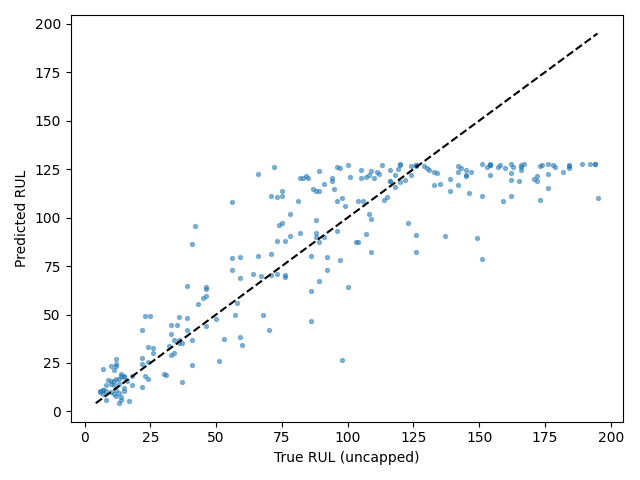

Source data for this figure (header and first rows):
Dataset, Split, SourceSplit, unit_nr, start_cycle, end_cycle, RUL_original, RUL_capped, regime, regime_transition_count, is_padded, padding_cycles, observed_cycles, Model, Seed, Experiment, RUL_true, RUL_pred, AbsoluteError
FD004, test_terminal, test, 1, 201, 230, 22, 22, 2, 25, False, 0, 30, transformer, 3, baseline, 22, 24.43, 2.432
FD004, test_terminal, test, 2, 124, 153, 39, 39, 1, 23, False, 0, 30, transformer, 3, baseline, 39, 64.51, 25.51
FD004, test_terminal, test, 3, 112, 141, 107, 107, 1, 25, False, 0, 30, transformer, 3, baseline, 107, 121, 14.01
FD004, test_terminal, test, 4, 179, 208, 75, 75, 2, 25, False, 0, 30, transformer, 3, baseline, 75, 111.2, 36.2
FD004, test_terminal, test, 5, 22, 51, 149, 125, 2, 23, False, 0, 30, transformer, 3, baseline, 149, 89.69, 59.31
FD004, test_terminal, test, 6, 117, 146, 78, 78, 5, 24, False, 0, 30, transformer, 3, baseline, 78, 102, 24.02
FD004, test_terminal, test, 7, 25, 54, 94, 94, 4, 26, False, 0, 30, transformer, 3, baseline, 94, 119, 25
FD004, test_terminal, test, 8, 219, 248, 14, 14, 5, 22, False, 0, 30, transformer, 3, baseline, 14, 5.917, 8.083
FD004, test_terminal, test, 9, 255, 284, 99, 99, 3, 25, False, 0, 30, transformer, 3, baseline, 99, 105.9, 6.907
FD004, test_terminal, test, 10, 1, 23, 162, 125, 4, 20, True, 7, 23, transformer, 3, baseline, 162, 119.5, 42.51
FD004, test_terminal, test, 11, 53, 82, 143, 125, 1, 28, False, 0, 30, transformer, 3, baseline, 143, 125.4, 17.63
FD004, test_terminal, test, 12, 241, 270, 7, 7, 1, 24, False, 0, 30, transformer, 3, baseline, 7, 8.769, 1.769
FD004, test_terminal, test, 13, 198, 227, 71, 71, 3, 24, False, 0, 30, transformer, 3, baseline, 71, 81.1, 10.1
FD004, test_terminal, test, 14, 73, 102, 105, 105, 1, 26, False, 0, 30, transformer, 3, baseline, 105, 124.5, 19.46
FD004, test_terminal, test, 15, 139, 168, 12, 12, 4, 23, False, 0, 30, transformer, 3, baseline, 12, 7.962, 4.038
FD004, test_terminal, test, 16, 211, 240, 160, 125, 2, 20, False, 0, 30, transformer, 3, baseline, 160, 125.6, 34.43
FD004, test_terminal, test, 17, 305, 334, 162, 125, 5, 23, False, 0, 30, transformer, 3, baseline, 162, 111, 51.04
FD004, test_terminal, test, 18, 218, 247, 104, 104, 2, 23, False, 0, 30, transformer, 3, baseline, 104, 108.6, 4.644
FD004, test_terminal, test, 19, 1, 24, 194, 125, 5, 21, True, 6, 24, transformer, 3, baseline, 194, 127.8, 66.17
FD004, test_terminal, test, 20, 86, 115, 82, 82, 3, 25, False, 0, 30, transformer, 3, baseline, 82, 120.2, 38.23
FD004, test_terminal, test, 21, 173, 202, 91, 91, 2, 22, False, 0, 30, transformer, 3, baseline, 91, 89.87, 1.134
FD004, test_terminal, test, 22, 129, 158, 11, 11, 0, 26, False, 0, 30, transformer, 3, baseline, 11, 8.863, 2.137
FD004, test_terminal, test, 23, 133, 162, 26, 26, 0, 24, False, 0, 30, transformer, 3, baseline, 26, 32.87, 6.866
FD004, test_terminal, test, 24, 145, 174, 142, 125, 1, 24, False, 0, 30, transformer, 3, baseline, 142, 117, 24.99
FD004, test_terminal, test, 25, 457, 486, 39, 39, 2, 20, False, 0, 30, transformer, 3, baseline, 39, 41.88, 2.884
FD004, test_terminal, test, 26, 61, 90, 92, 92, 0, 27, False, 0, 30, transformer, 3, baseline, 92, 79.73, 12.27
FD004, test_terminal, test, 27, 115, 144, 76, 76, 1, 20, False, 0, 30, transformer, 3, baseline, 76, 69.38, 6.618
FD004, test_terminal, test, 28, 1, 20, 124, 124, 5, 11, True, 10, 20, transformer, 3, baseline, 124, 126.8, 2.792
FD004, test_terminal, test, 29, 187, 216, 64, 64, 2, 22, False, 0, 30, transformer, 3, baseline, 64, 71.03, 7.025
FD004, test_terminal, test, 30, 200, 229, 118, 118, 2, 26, False, 0, 30, transformer, 3, baseline, 118, 115.6, 2.355
FD004, test_terminal, test, 31, 105, 134, 6, 6, 0, 22, False, 0, 30, transformer, 3, baseline, 6, 10.45, 4.447
FD004, test_terminal, test, 32, 231, 260, 22, 22, 2, 25, False, 0, 30, transformer, 3, baseline, 22, 41.95, 19.95
FD004, test_terminal, test, 33, 78, 107, 147, 125, 4, 25, False, 0, 30, transformer, 3, baseline, 147, 123.4, 23.57
FD004, test_terminal, test, 34, 332, 361, 126, 125, 0, 21, False, 0, 30, transformer, 3, baseline, 126, 82.16, 43.84
FD004, test_terminal, test, 35, 249, 278, 36, 36, 1, 25, False, 0, 30, transformer, 3, baseline, 36, 35.15, 0.8546
FD004, test_terminal, test, 36, 130, 159, 73, 73, 3, 24, False, 0, 30, transformer, 3, baseline, 73, 88.18, 15.18
FD004, test_terminal, test, 37, 316, 345, 89, 89, 1, 28, False, 0, 30, transformer, 3, baseline, 89, 67.14, 21.86
FD004, test_terminal, test, 38, 96, 125, 11, 11, 5, 24, False, 0, 30, transformer, 3, baseline, 11, 21.63, 10.63
FD004, test_terminal, test, 39, 185, 214, 151, 125, 2, 21, False, 0, 30, transformer, 3, baseline, 151, 78.5, 72.5
FD004, test_terminal, test, 40, 237, 266, 10, 10, 0, 23, False, 0, 30, transformer, 3, baseline, 10, 10.08, 0.08214
FD004, test_terminal, test, 41, 385, 414, 97, 97, 3, 24, False, 0, 30, transformer, 3, baseline, 97, 78.33, 18.67
FD004, test_terminal, test, 42, 171, 200, 30, 30, 0, 24, False, 0, 30, transformer, 3, baseline, 30, 19.5, 10.5
FD004, test_terminal, test, 43, 91, 120, 42, 42, 0, 23, False, 0, 30, transformer, 3, baseline, 42, 95.62, 53.62
FD004, test_terminal, test, 44, 377, 406, 60, 60, 3, 26, False, 0, 30, transformer, 3, baseline, 60, 34.52, 25.48
FD004, test_terminal, test, 45, 49, 78, 85, 85, 0, 26, False, 0, 30, transformer, 3, baseline, 85, 120.3, 35.33
FD004, test_terminal, test, 46, 8, 37, 134, 125, 3, 23, False, 0, 30, transformer, 3, baseline, 134, 123.3, 10.73
FD004, test_terminal, test, 47, 195, 224, 34, 34, 5, 27, False, 0, 30, transformer, 3, baseline, 34, 30.03, 3.974
FD004, test_terminal, test, 48, 185, 214, 45, 45, 3, 28, False, 0, 30, transformer, 3, baseline, 45, 58.78, 13.78
FD004, test_terminal, test, 49, 244, 273, 24, 24, 1, 23, False, 0, 30, transformer, 3, baseline, 24, 25.44, 1.442
FD004, test_terminal, test, 50, 177, 206, 86, 86, 3, 27, False, 0, 30, transformer, 3, baseline, 86, 62.2, 23.8
FD004, test_terminal, test, 51, 108, 137, 119, 119, 1, 23, False, 0, 30, transformer, 3, baseline, 119, 125.2, 6.237
FD004, test_terminal, test, 52, 29, 58, 151, 125, 2, 24, False, 0, 30, transformer, 3, baseline, 151, 127.7, 23.28
FD004, test_terminal, test, 53, 38, 67, 142, 125, 3, 23, False, 0, 30, transformer, 3, baseline, 142, 126.7, 15.26
FD004, test_terminal, test, 54, 52, 81, 176, 125, 1, 25, False, 0, 30, transformer, 3, baseline, 176, 115.5, 60.53
FD004, test_terminal, test, 55, 74, 103, 157, 125, 2, 25, False, 0, 30, transformer, 3, baseline, 157, 126.2, 30.79
FD004, test_terminal, test, 56, 151, 180, 67, 67, 1, 21, False, 0, 30, transformer, 3, baseline, 67, 69.66, 2.664
FD004, test_terminal, test, 57, 92, 121, 97, 97, 0, 27, False, 0, 30, transformer, 3, baseline, 97, 125.5, 28.54
FD004, test_terminal, test, 58, 156, 185, 8, 8, 4, 22, False, 0, 30, transformer, 3, baseline, 8, 10.42, 2.422
FD004, test_terminal, test, 59, 8, 37, 154, 125, 5, 22, False, 0, 30, transformer, 3, baseline, 154, 127.1, 26.92
FD004, test_terminal, test, 60, 106, 135, 139, 125, 3, 23, False, 0, 30, transformer, 3, baseline, 139, 120, 19.04
... 188 more rows
